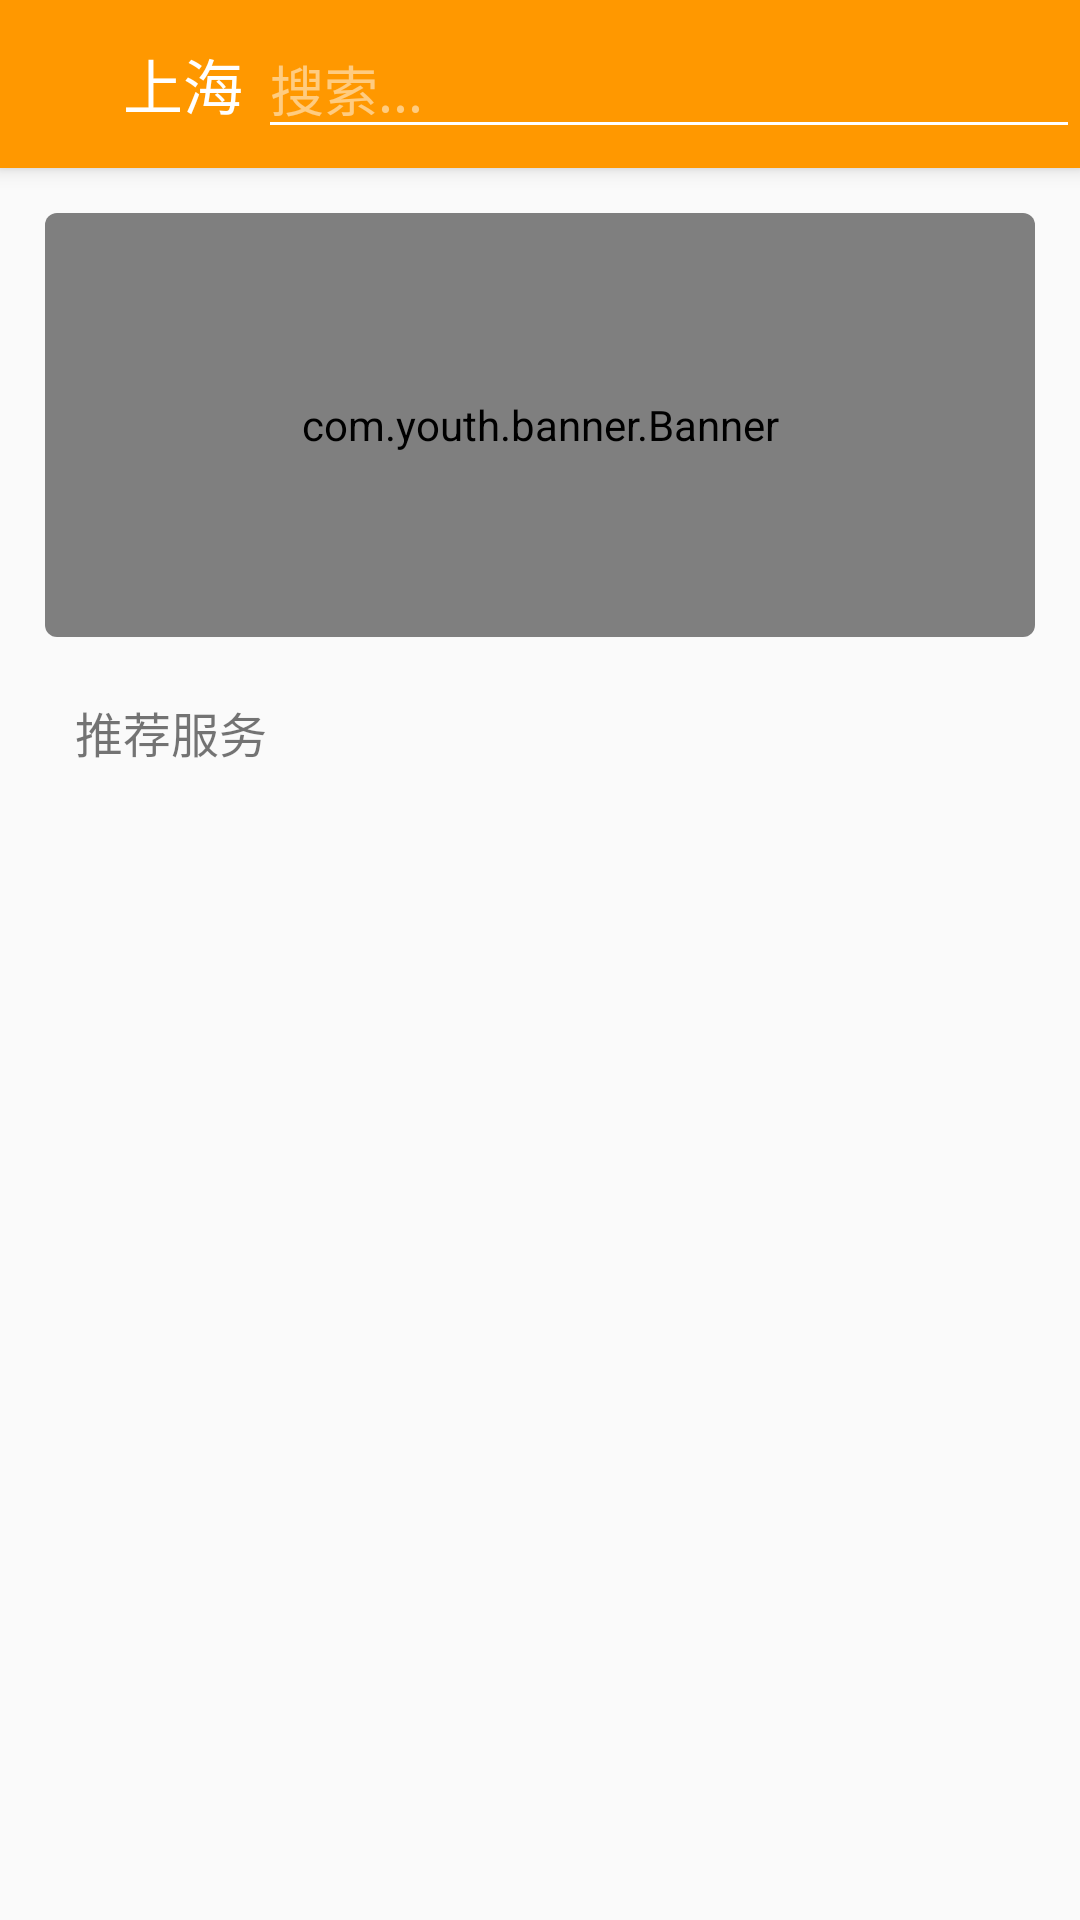

Layout XML and referenced resources for this Android screen:
<!-- AndroidManifest.xml: application theme AppTheme -->
<!-- res/layout/fragment_home.xml -->
<?xml version="1.0" encoding="utf-8"?>
<androidx.coordinatorlayout.widget.CoordinatorLayout
    xmlns:android="http://schemas.android.com/apk/res/android"
    xmlns:app="http://schemas.android.com/apk/res-auto"
    xmlns:tools="http://schemas.android.com/tools"
    android:layout_width="match_parent"
    android:layout_height="match_parent"
    tools:context=".fragment.HomeFragment">

    <com.google.android.material.appbar.AppBarLayout
        android:layout_width="match_parent"
        android:layout_height="wrap_content">
        <androidx.appcompat.widget.Toolbar
            android:layout_width="match_parent"
            android:layout_height="?attr/actionBarSize"
            android:id="@+id/toolbar"
            app:title=""
            android:background="?attr/colorPrimary"
            android:theme="@style/ThemeOverlay.AppCompat.Dark.ActionBar"
            app:popupTheme="@style/ThemeOverlay.AppCompat.Light"
            android:focusable="true"
            android:focusableInTouchMode="true"
            app:layout_scrollFlags="enterAlways">
            <androidx.constraintlayout.widget.ConstraintLayout
                android:layout_width="match_parent"
                android:layout_height="wrap_content">
                <ImageView
                    android:id="@+id/location_img"
                    android:layout_width="20dp"
                    android:layout_height="20dp"
                    android:layout_gravity="center"
                    android:src="@drawable/location"
                    app:layout_constraintLeft_toLeftOf="parent"
                    app:layout_constraintTop_toTopOf="parent"
                    app:layout_constraintBottom_toBottomOf="parent"/>
                <TextView
                    android:id="@+id/location_text"
                    android:layout_width="wrap_content"
                    android:layout_height="wrap_content"
                    android:textSize="20sp"
                    android:textColor="@color/white"
                    android:text="上海"
                    android:layout_marginLeft="5dp"
                    app:layout_constraintLeft_toRightOf="@id/location_img"
                    app:layout_constraintTop_toTopOf="parent"
                    app:layout_constraintBottom_toBottomOf="parent"/>
                <EditText
                    android:id="@+id/search_edit"
                    android:layout_width="0dp"
                    android:layout_height="match_parent"
                    app:layout_constraintLeft_toRightOf="@id/location_text"
                    app:layout_constraintRight_toRightOf="parent"
                    app:layout_constraintTop_toTopOf="parent"
                    app:layout_constraintBottom_toBottomOf="parent"
                    android:layout_marginLeft="5dp"
                    android:hint="搜索..."/>
            </androidx.constraintlayout.widget.ConstraintLayout>

        </androidx.appcompat.widget.Toolbar>

    </com.google.android.material.appbar.AppBarLayout>

    <androidx.core.widget.NestedScrollView
        android:layout_width="match_parent"
        android:layout_height="wrap_content"
        app:layout_behavior="@string/appbar_scrolling_view_behavior">

        <LinearLayout
            android:layout_width="match_parent"
            android:layout_height="wrap_content"
            android:orientation="vertical">

            <androidx.cardview.widget.CardView
                android:layout_width="match_parent"
                android:layout_height="wrap_content"
                android:layout_margin="15dp"
                app:cardCornerRadius="4dp"
                app:cardBackgroundColor="@color/white">
                <androidx.constraintlayout.widget.ConstraintLayout
                    android:layout_width="match_parent"
                    android:layout_height="wrap_content">
                    <com.youth.banner.Banner
                        android:id="@+id/banner"
                        android:layout_width="match_parent"
                        android:layout_height="0dp"
                        app:layout_constraintDimensionRatio="7:3"
                        app:layout_constraintTop_toTopOf="parent"
                        app:layout_constraintLeft_toLeftOf="parent"
                        app:layout_constraintRight_toRightOf="parent"
                        app:layout_constraintBottom_toBottomOf="parent"/>

                </androidx.constraintlayout.widget.ConstraintLayout>
            </androidx.cardview.widget.CardView>

            <androidx.recyclerview.widget.RecyclerView
                android:id="@+id/recycler_service_class"
                android:layout_width="match_parent"
                android:layout_height="wrap_content"
                android:layout_marginLeft="10dp"
                android:layout_marginRight="10dp"/>
            <LinearLayout
                android:layout_width="match_parent"
                android:layout_height="wrap_content"
                android:orientation="horizontal"
                android:layout_marginTop="5dp">
                <ImageView
                    android:layout_width="wrap_content"
                    android:layout_height="wrap_content"
                    android:src="@drawable/shape_square"
                    android:layout_gravity="center"
                    android:layout_marginLeft="15dp"/>
                <TextView
                    android:layout_width="wrap_content"
                    android:layout_height="wrap_content"
                    android:layout_marginLeft="10dp"
                    android:textSize="16sp"
                    android:text="推荐服务"
                    android:gravity="center"/>
            </LinearLayout>

            <androidx.recyclerview.widget.RecyclerView
                android:id="@+id/recycler_recommend_service_subject"
                android:layout_width="match_parent"
                android:layout_height="wrap_content" />

        </LinearLayout>
    </androidx.core.widget.NestedScrollView>
</androidx.coordinatorlayout.widget.CoordinatorLayout>
<!-- resources referenced by this layout -->
<resources>
  <color name="white">#FFFFFF</color>
  <style name="AppTheme" parent="Theme.AppCompat.Light.NoActionBar">
          
          <item name="colorPrimary">@color/colorPrimary</item>
          <item name="colorPrimaryDark">@color/colorPrimaryDark</item>
          <item name="colorAccent">@color/colorAccent</item>
      </style>
  <color name="colorPrimary">#ff9800</color>
  <color name="colorPrimaryDark">@android:color/holo_orange_dark</color>
  <color name="colorAccent">#304ffe</color>
</resources>
